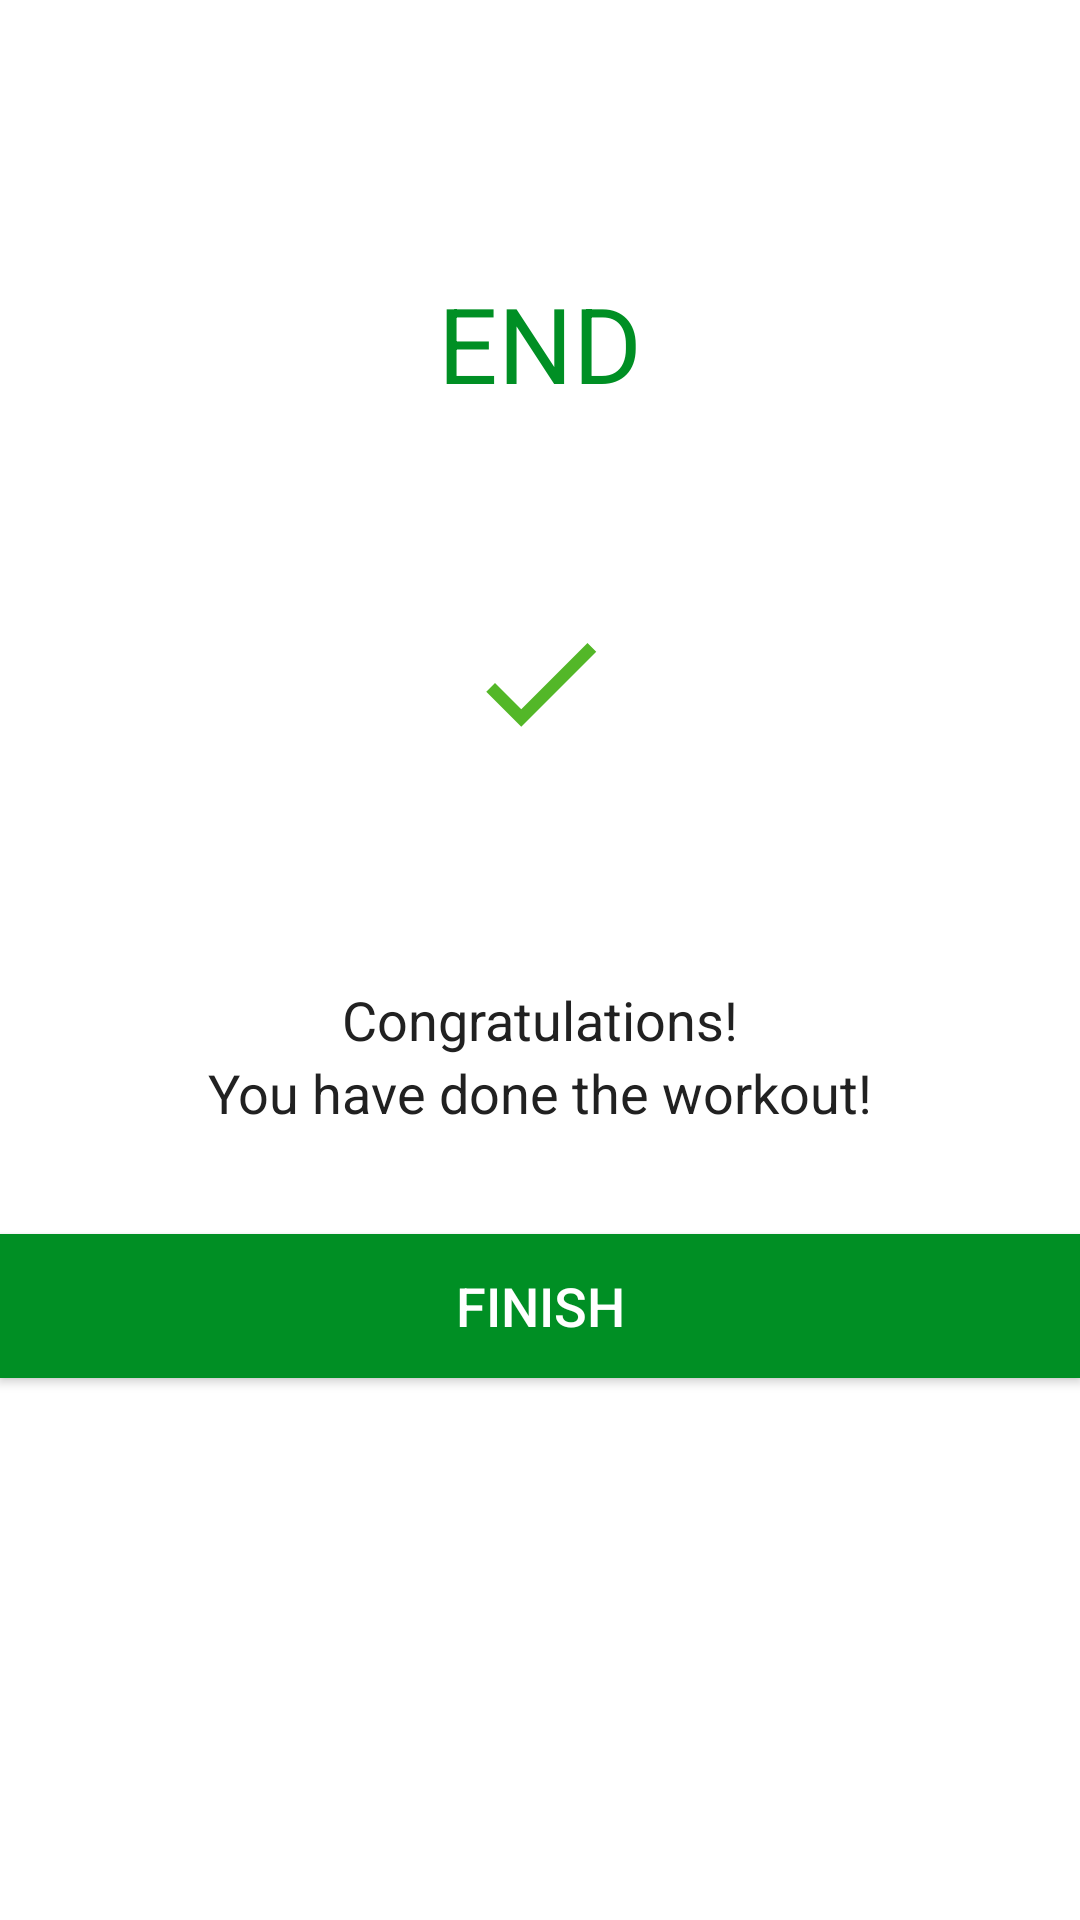

Android layout source for this screen:
<!-- AndroidManifest.xml: application theme Theme.7MinWorkOut -->
<!-- res/layout/activity_finish.xml -->
<?xml version="1.0" encoding="utf-8"?>
<LinearLayout xmlns:android="http://schemas.android.com/apk/res/android"
    xmlns:tools="http://schemas.android.com/tools"
    android:layout_width="match_parent"
    android:layout_height="match_parent"
    android:gravity="center_horizontal"
    android:orientation="vertical"
    tools:context=".finish_activity">

    <androidx.appcompat.widget.Toolbar
        android:id="@+id/toolbar_finish_activity"
        android:layout_width="match_parent"
        android:layout_height="?android:attr/actionBarSize"
        android:background="#FFFFFF" />

    <TextView
        android:id="@+id/tvEnd"
        android:layout_width="wrap_content"
        android:layout_height="wrap_content"
        android:layout_marginTop="35dp"
        android:text="END"
        android:textColor="@color/colorAccent"
        android:textSize="35sp" />

    <LinearLayout
        android:layout_width="150dp"
        android:layout_height="150dp"
        android:layout_gravity="center"
        android:layout_marginTop="15dp"
        android:background="@drawable/iten_circular_color_accent_background"
        android:gravity="center">

        
        <ImageView
            android:layout_width="50dp"
            android:layout_height="50dp"
            android:contentDescription="@string/image"
            android:src="@drawable/ic_baseline_done_24" />
    </LinearLayout>

    <TextView
        android:layout_width="wrap_content"
        android:layout_height="wrap_content"
        android:layout_marginTop="25dp"
        android:text="Congratulations!"
        android:textColor="#212121"
        android:textSize="18sp" />

    <TextView
        android:layout_width="wrap_content"
        android:layout_height="wrap_content"
        android:text="You have done the workout!"
        android:textColor="#212121"
        android:textSize="18sp" />

    <Button
        android:id="@+id/btnFinish"
        android:layout_width="match_parent"
        android:layout_height="wrap_content"
        android:layout_gravity="bottom"
        android:layout_marginTop="35dp"
        android:background="@color/colorAccent"
        android:text="FINISH"
        android:textColor="#FFFFFF"
        android:textSize="18sp" />

</LinearLayout>
<!-- resources referenced by this layout -->
<resources>
  <color name="colorAccent">#008F24</color>
  <!-- drawable ic_baseline_done_24 (drawable) -->
  <vector android:height="24dp" android:tint="#53B728"
      android:viewportHeight="24" android:viewportWidth="24"
      android:width="24dp" xmlns:android="http://schemas.android.com/apk/res/android">
      <path android:fillColor="@android:color/white" android:pathData="M9,16.2L4.8,12l-1.4,1.4L9,19 21,7l-1.4,-1.4L9,16.2z"/>
  </vector>
  <string name="image">start image</string>
  <style name="Theme.7MinWorkOut" parent="Theme.MaterialComponents.DayNight.NoActionBar">
          
          <item name="colorPrimary">@color/purple_500</item>
          <item name="colorPrimaryVariant">@color/purple_700</item>
          <item name="colorOnPrimary">@color/white</item>
          
          <item name="colorSecondary">@color/teal_200</item>
          <item name="colorSecondaryVariant">@color/teal_700</item>
          <item name="colorOnSecondary">@color/black</item>
          
          <item name="android:statusBarColor" tools:targetApi="l">?attr/colorPrimaryVariant</item>
          
      </style>
  <color name="purple_500">#FF6200EE</color>
  <color name="purple_700">#FF3700B3</color>
  <color name="white">#FFFFFFFF</color>
  <color name="teal_200">#FF03DAC5</color>
  <color name="teal_700">#FF018786</color>
  <color name="black">#FF000000</color>
</resources>
